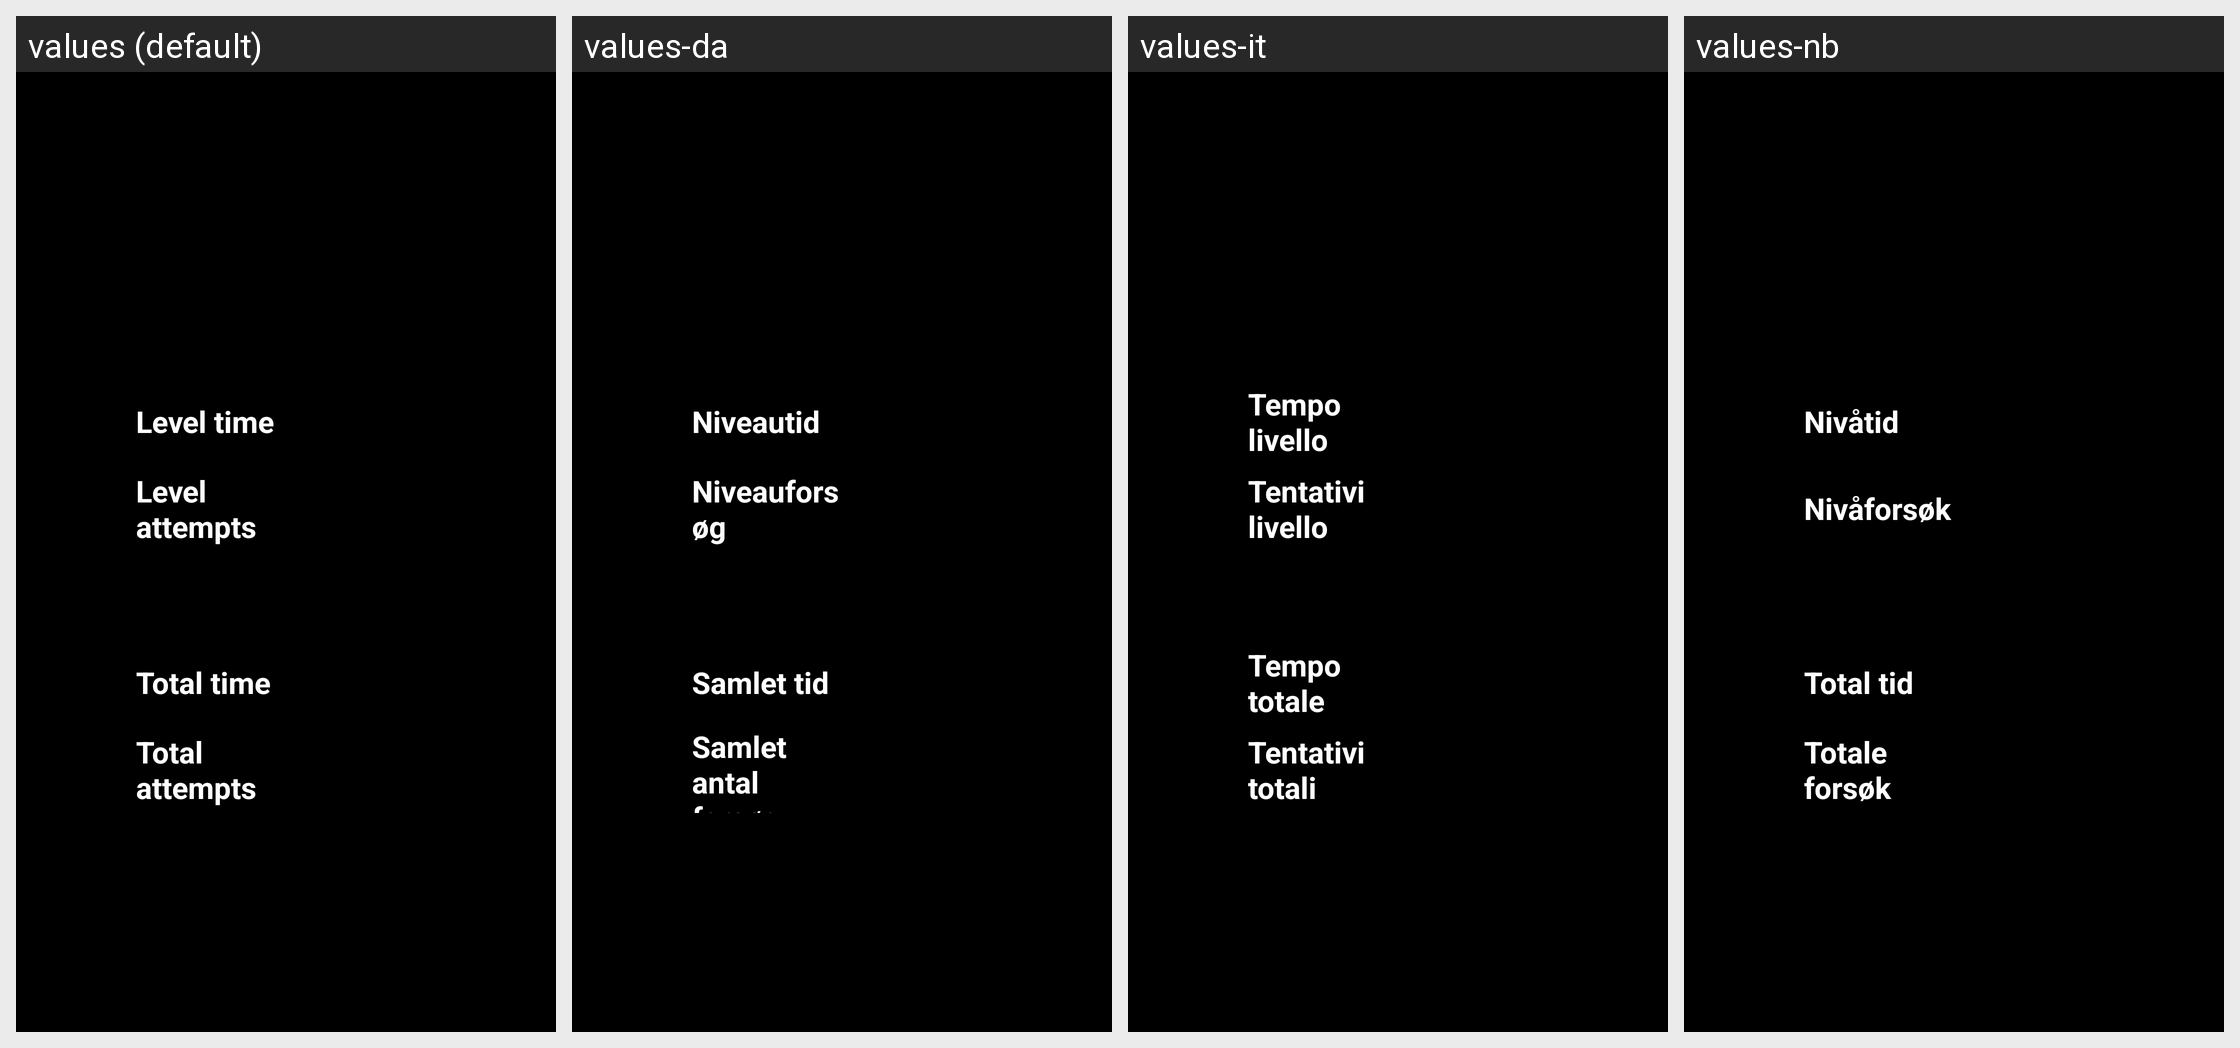

For this localized Android screen grid, give each drawn string resource with its value in every locale shown.
Android screen res/layout/layout_level_complete.xml rendered under 4 locales, left to right: values (default), values-da, values-it, values-nb. Device: Nexus 5 (rendered at 1080×1920; each locale shown at half size, 540×960, under a caption strip naming it); theme Theme.MaterialComponents.DayNight.NoActionBar.
Other locales in the repository, not shown: values-cs, values-de, values-es, values-fr, values-ja, values-nl, values-pl, values-ru, values-sv, values-zh-rCN, values-zh-rHK.
Strings drawn on this screen, with the default value and each locale's value (text and hints the layout hard-codes, and strings that could not be matched under every locale, appear in the picture but are not listed):

str_level_time
  values: Level time
  values-da: Niveautid
  values-it: Tempo livello
  values-nb: Nivåtid

str_level_attempt
  values: Level attempts
  values-da: Niveauforsøg
  values-it: Tentativi livello
  values-nb: Nivåforsøk

str_total_time
  values: Total time
  values-da: Samlet tid
  values-it: Tempo totale
  values-nb: Total tid

str_total_attempt
  values: Total attempts
  values-da: Samlet antal forsøg
  values-it: Tentativi totali
  values-nb: Totale forsøk
